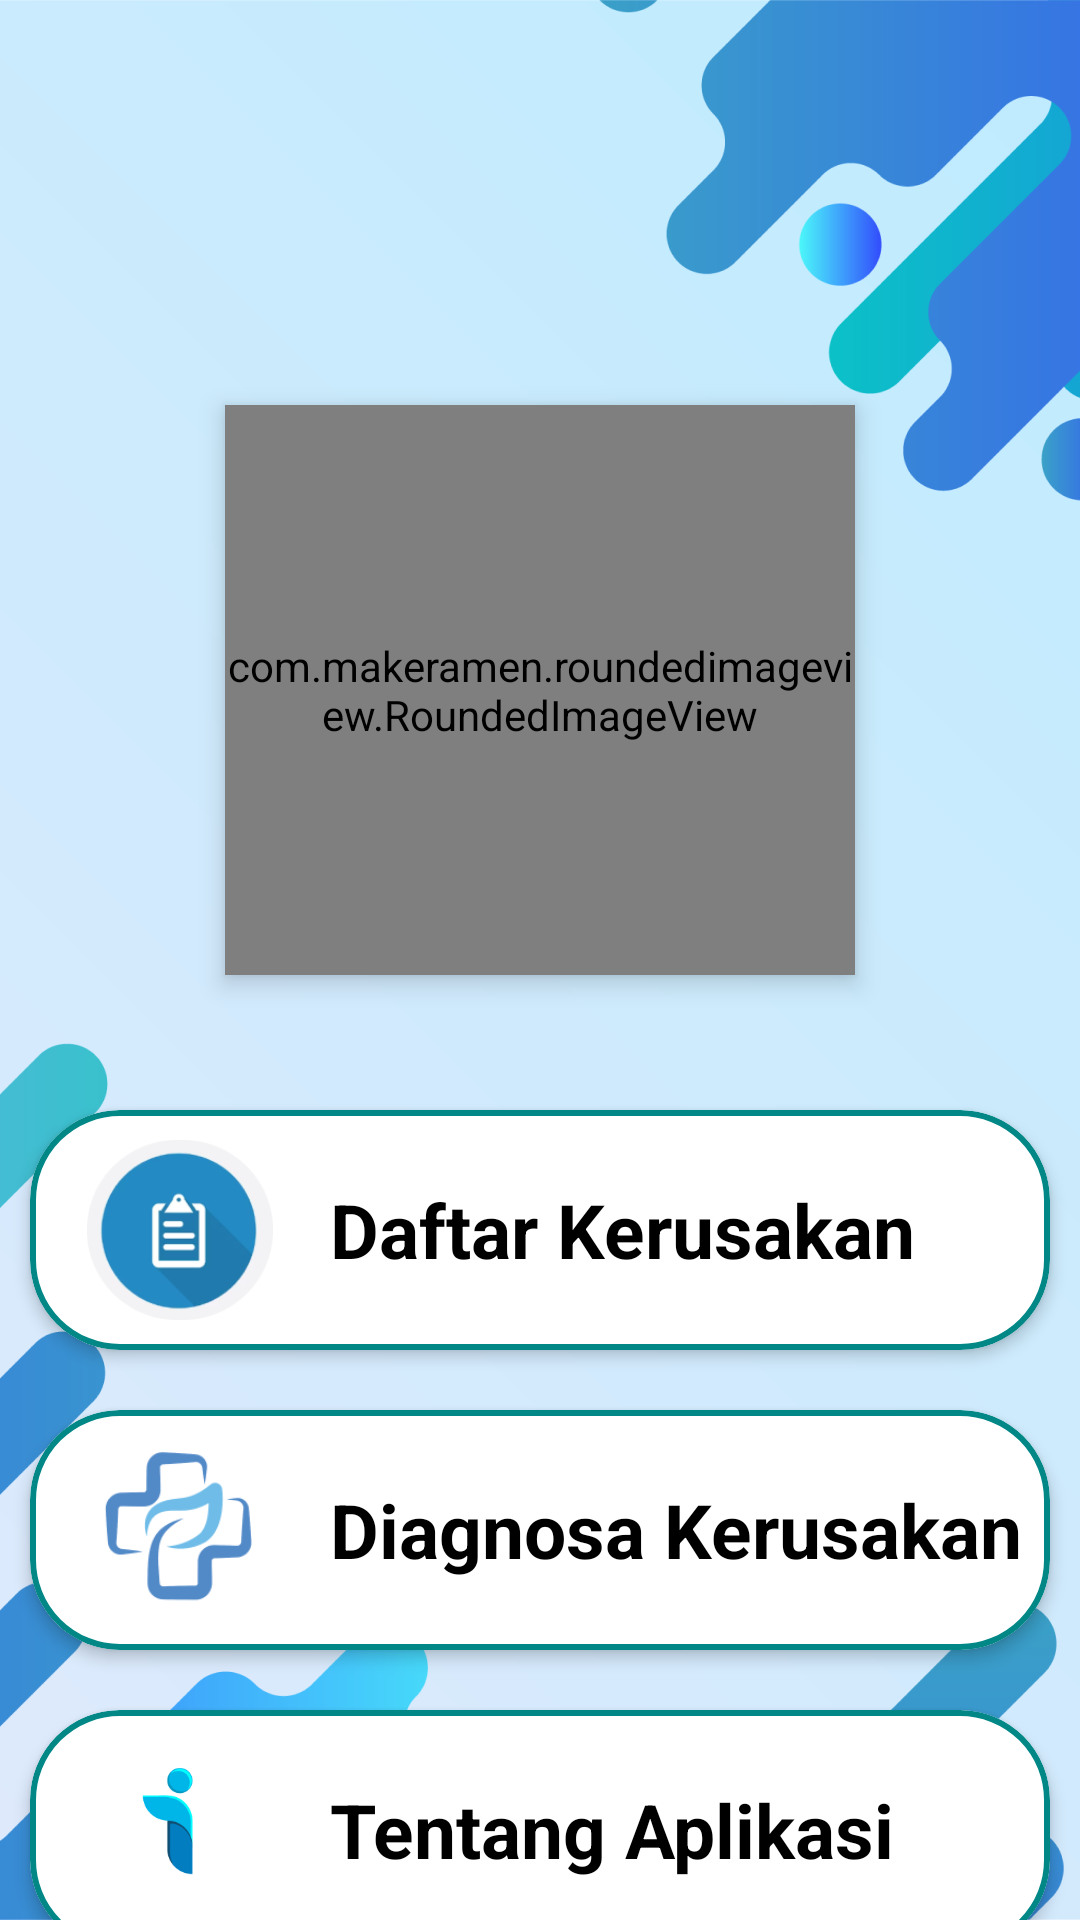

This screen was rendered from an Android layout file. Write that file and the resources it references.
<!-- AndroidManifest.xml: application theme Theme.SistemPakarprinter -->
<!-- res/layout/activity_main.xml -->
<?xml version="1.0" encoding="utf-8"?>
<LinearLayout xmlns:android="http://schemas.android.com/apk/res/android"
    xmlns:app="http://schemas.android.com/apk/res-auto"
    android:layout_width="match_parent"
    android:layout_height="match_parent"
    android:background="@drawable/background"
    android:fitsSystemWindows="true">

    <RelativeLayout
        android:layout_width="match_parent"
        android:layout_height="match_parent">

        <FrameLayout
            android:id="@+id/frameHeader"
            android:layout_width="match_parent"
            android:layout_height="360dp">

            <com.makeramen.roundedimageview.RoundedImageView
                android:layout_width="210dp"
                android:layout_height="190dp"
                android:layout_gravity="center"
                android:elevation="5dp"
                android:scaleType="fitXY"
                android:src="@drawable/iconprinter"
                android:layout_marginTop="50dp"
                app:riv_corner_radius_bottom_left="40dp"
                app:riv_corner_radius_bottom_right="40dp"
                app:riv_corner_radius_top_left="40dp" />


        </FrameLayout>

        <androidx.core.widget.NestedScrollView
            android:layout_width="match_parent"
            android:layout_height="match_parent"
            android:layout_below="@id/frameHeader">

            <LinearLayout
                android:layout_width="match_parent"
                android:layout_height="match_parent"
                android:orientation="vertical">

                <com.google.android.material.card.MaterialCardView
                    android:id="@+id/mcDiagnosa"
                    android:layout_width="match_parent"
                    android:layout_height="80dp"
                    android:layout_margin="10dp"
                    app:cardCornerRadius="30dp"
                    app:cardElevation="3dp"
                    app:strokeColor="@color/teal_700"
                    app:strokeWidth="2dp">

                    <RelativeLayout
                        android:layout_width="match_parent"
                        android:layout_height="match_parent">

                        <ImageView
                            android:id="@+id/ivDiagnosa"
                            android:layout_width="100dp"
                            android:layout_height="wrap_content"
                            android:layout_alignParentStart="true"
                            android:layout_centerInParent="true"
                            android:padding="10dp"
                            android:src="@drawable/icondaftar" />

                        <TextView
                            android:layout_width="wrap_content"
                            android:layout_height="wrap_content"
                            android:layout_centerInParent="true"
                            android:layout_marginTop="10dp"
                            android:layout_toEndOf="@id/ivDiagnosa"
                            android:text="Daftar Kerusakan"
                            android:textColor="@color/black"
                            android:textSize="25sp"
                            android:textStyle="bold" />

                    </RelativeLayout>

                </com.google.android.material.card.MaterialCardView>

                <com.google.android.material.card.MaterialCardView
                    android:id="@+id/mcKonsultasi"
                    android:layout_width="match_parent"
                    android:layout_height="80dp"
                    android:layout_margin="10dp"
                    app:cardCornerRadius="30dp"
                    app:cardElevation="3dp"
                    app:strokeColor="@color/teal_700"
                    app:strokeWidth="2dp">

                    <RelativeLayout
                        android:layout_width="match_parent"
                        android:layout_height="match_parent">

                        <ImageView
                            android:id="@+id/ivKonsultasi"
                            android:layout_width="100dp"
                            android:layout_height="wrap_content"
                            android:layout_alignParentStart="true"
                            android:layout_centerInParent="true"
                            android:padding="10dp"
                            android:src="@drawable/icondiagnosa" />

                        <TextView
                            android:layout_width="wrap_content"
                            android:layout_height="wrap_content"
                            android:layout_centerInParent="true"
                            android:layout_marginTop="10dp"
                            android:layout_toEndOf="@id/ivKonsultasi"
                            android:text="Diagnosa Kerusakan"
                            android:textColor="@color/black"
                            android:textSize="25sp"
                            android:textStyle="bold" />

                    </RelativeLayout>

                </com.google.android.material.card.MaterialCardView>

                <com.google.android.material.card.MaterialCardView
                    android:id="@+id/mcTentang"
                    android:layout_width="match_parent"
                    android:layout_height="80dp"
                    android:layout_margin="10dp"
                    app:cardCornerRadius="30dp"
                    app:cardElevation="3dp"
                    app:strokeColor="@color/teal_700"
                    app:strokeWidth="2dp">

                    <RelativeLayout
                        android:layout_width="match_parent"
                        android:layout_height="match_parent">

                        <ImageView
                            android:id="@+id/ivTentang"
                            android:layout_width="100dp"
                            android:layout_height="wrap_content"
                            android:layout_alignParentStart="true"
                            android:layout_centerInParent="true"
                            android:padding="10dp"
                            android:src="@drawable/icontentang" />

                        <TextView
                            android:layout_width="wrap_content"
                            android:layout_height="wrap_content"
                            android:layout_centerInParent="true"
                            android:layout_marginTop="10dp"
                            android:layout_toEndOf="@id/ivTentang"
                            android:text="Tentang Aplikasi"
                            android:textColor="@color/black"
                            android:textSize="25sp"
                            android:textStyle="bold" />

                    </RelativeLayout>

                </com.google.android.material.card.MaterialCardView>

            </LinearLayout>

        </androidx.core.widget.NestedScrollView>

    </RelativeLayout>

</LinearLayout>
<!-- resources referenced by this layout -->
<resources>
  <color name="black">#FF000000</color>
  <color name="teal_700">#FF018786</color>
  <!-- drawable background: png bitmap (drawable, 118544 bytes) -->
  <!-- drawable icondaftar: png bitmap (drawable, 14212 bytes) -->
  <!-- drawable icondiagnosa: png bitmap (drawable, 6940 bytes) -->
  <!-- drawable iconprinter: png bitmap (drawable, 90756 bytes) -->
  <!-- drawable icontentang: png bitmap (drawable, 4616 bytes) -->
  <style name="Theme.SistemPakarprinter" parent="Theme.MaterialComponents.DayNight.NoActionBar">
          
          <item name="colorPrimary">#00BCD4</item>
          <item name="colorPrimaryVariant">@color/purple_700</item>
          <item name="colorOnPrimary">@color/white</item>
          
          <item name="colorSecondary">@color/primary</item>
          <item name="colorSecondaryVariant">@color/primary</item>
          <item name="colorOnSecondary">@color/black</item>
      </style>
  <color name="purple_700">#FF3700B3</color>
  <color name="white">#FFFFFF</color>
  <color name="primary">#FF43A047</color>
</resources>
